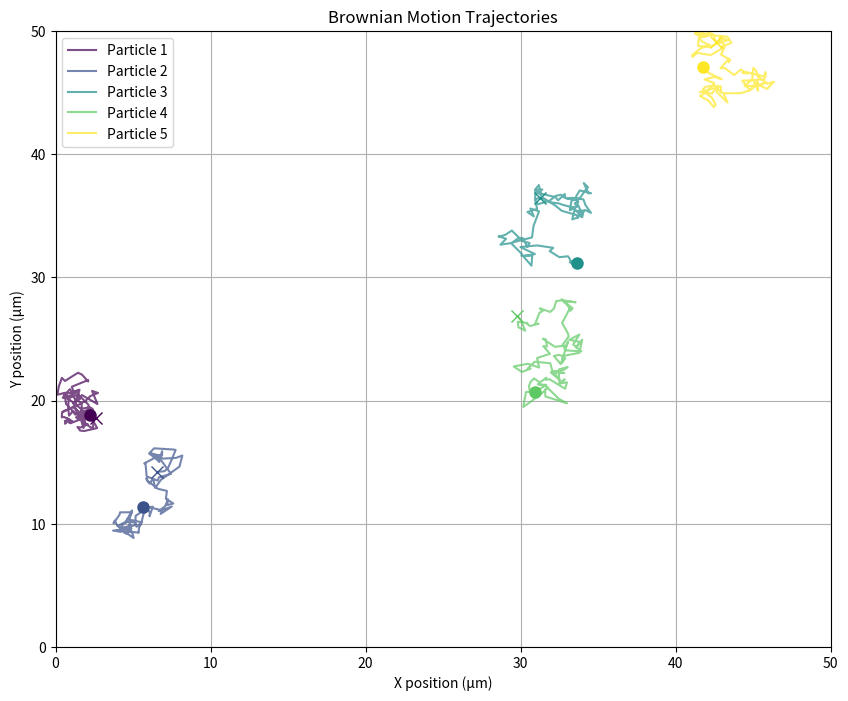

Reproduce this figure in Python.
import numpy as np
import matplotlib.pyplot as plt
from matplotlib.animation import FuncAnimation

class BrownianParticleSimulator:
    def reset(self):
        """
        Initialize particle positions randomly within bounds
        """
        self.positions = np.random.rand(self.num_particles, 2)
        self.positions[:, 0] = self.positions[:, 0] * (self.bounds[1] - self.bounds[0]) + self.bounds[0]
        self.positions[:, 1] = self.positions[:, 1] * (self.bounds[3] - self.bounds[2]) + self.bounds[2]

        # Store full trajectories
        self.trajectories = np.zeros((self.num_particles, self.total_frames, 2))
        self.trajectories[:, 0, :] = self.positions.copy()
        self.current_frame = 1

    def __init__(
        self, num_particles=5, duration=10, fps=30, temperature=300, viscosity=0.001, particle_radius=0.1e-6,
        bounds=None, drift=None
    ):
        """
        Initialize the Brownian motion simulator

        Parameters:
        - num_particles: Number of particles to simulate
        - duration: Total simulation time in seconds
        - fps: Frames per second for animation
        - temperature: Temperature in Kelvin
        - viscosity: Fluid viscosity in Pa·s (water ≈ 0.001)
        - particle_radius: Particle radius in meters
        - bounds: [xmin, xmax, ymin, ymax] in micrometers
        - drift: Optional drift velocity [vx, vy] in μm/s
        """
        # Physical constants
        self.k_B = 1.380649e-23  # Boltzmann constant (J/K)

        # Simulation parameters
        self.num_particles = num_particles
        self.duration = duration
        self.fps = fps
        self.total_frames = int(duration * fps)
        self.dt = 1 / fps

        # Physical parameters
        self.T = temperature
        self.eta = viscosity
        self.radius = particle_radius

        # Calculate diffusion coefficient (D) from Stokes-Einstein equation
        self.D = self.k_B * self.T / (6 * np.pi * self.eta * self.radius)  # in m²/s
        self.D *= 1e12  # convert to μm²/s

        # Set bounds (default 100×100 μm field of view)
        self.bounds = bounds if bounds is not None else [0, 100, 0, 100]

        # Set drift (optional)
        self.drift = np.array(drift) * self.dt if drift is not None else np.zeros(2)

        # Initialize positions
        self.reset()

    def step(self):
        """
        Advance the simulation by one time step
        """
        # Random displacements (Brownian motion)
        displacements = np.sqrt(2 * self.D * self.dt) * np.random.randn(self.num_particles, 2)

        # Add drift if specified
        displacements += self.drift

        # Update positions
        new_positions = self.positions + displacements

        # Apply boundary conditions (reflective)
        for i in range(self.num_particles):
            for j in range(2):
                if new_positions[i, j] < self.bounds[2 * j]:
                    new_positions[i, j] = 2 * self.bounds[2 * j] - new_positions[i, j]
                elif new_positions[i, j] > self.bounds[2 * j + 1]:
                    new_positions[i, j] = 2 * self.bounds[2 * j + 1] - new_positions[i, j]

        self.positions = new_positions

        # Store trajectory
        if self.current_frame < self.total_frames:
            self.trajectories[:, self.current_frame, :] = self.positions.copy()
            self.current_frame += 1

    def simulate(self):
        """
        Run complete simulation
        """
        for _ in range(1, self.total_frames):
            self.step()
        return self.trajectories

    def plot_trajectories(self):
        """Plot all trajectories on single figure"""
        plt.figure(figsize=(10, 8))
        colors = plt.cm.viridis(np.linspace(0, 1, self.num_particles))

        for i in range(self.num_particles):
            x = self.trajectories[i, :, 0]
            y = self.trajectories[i, :, 1]
            plt.plot(x, y, '-', color=colors[i], alpha=0.7, label=f'Particle {i + 1}')
            plt.plot(x[0], y[0], 'o', color=colors[i], markersize=8)
            plt.plot(x[-1], y[-1], 'x', color=colors[i], markersize=8)

        plt.xlim(self.bounds[0], self.bounds[1])
        plt.ylim(self.bounds[2], self.bounds[3])
        plt.xlabel('X position (μm)')
        plt.ylabel('Y position (μm)')
        plt.title('Brownian Motion Trajectories')
        plt.legend()
        plt.grid(True)
        plt.show()

    def animate(self, trajectories=None):
        """Create an animation of the particle motion"""
        if trajectories is None:
            trajectories = self.trajectories

        fig, ax = plt.subplots(figsize=(10, 8))
        ax.set_xlim(self.bounds[0], self.bounds[1])
        ax.set_ylim(self.bounds[2], self.bounds[3])
        ax.set_xlabel('X position (μm)')
        ax.set_ylabel('Y position (μm)')
        ax.set_title('2D Brownian Motion Simulation')

        colors = plt.cm.viridis(np.linspace(0, 1, self.num_particles))
        particles = [ax.plot([], [], 'o', color=colors[i], markersize=8,
                             label=f'Particle {i + 1}')[0] for i in range(self.num_particles)]
        paths = [ax.plot([], [], '-', color=colors[i], alpha=0.5, linewidth=1)[0]
                 for i in range(self.num_particles)]

        def init():
            for particle, path in zip(particles, paths):
                particle.set_data([], [])
                path.set_data([], [])
            return particles + paths

        def update(frame):
            for i, (particle, path) in enumerate(zip(particles, paths)):
                x = trajectories[i, :frame, 0]
                y = trajectories[i, :frame, 1]
                particle.set_data(trajectories[i, frame, 0], trajectories[i, frame, 1])
                path.set_data(x, y)
            return particles + paths

        ani = FuncAnimation(fig, update, frames=self.total_frames, init_func=init, blit=True, interval=50)
        plt.legend()
        return ani


# Example usage
sim = BrownianParticleSimulator(
    num_particles=5,
    duration=5,  # 30 second simulation
    fps=20,  # 20 frames per second
    temperature=300,  # Room temperature (300K)
    viscosity=0.001,  # Water viscosity (0.001 Pa·s)
    particle_radius=0.1e-6,  # 100 nm particles
    bounds=[0, 50, 0, 50],  # 50×50 μm field of view
    drift=[0.1, 0.05]  # Slight drift in x and y (μm/s)
)

# Run simulation
trajectories = sim.simulate()

# Display animation
sim.plot_trajectories()